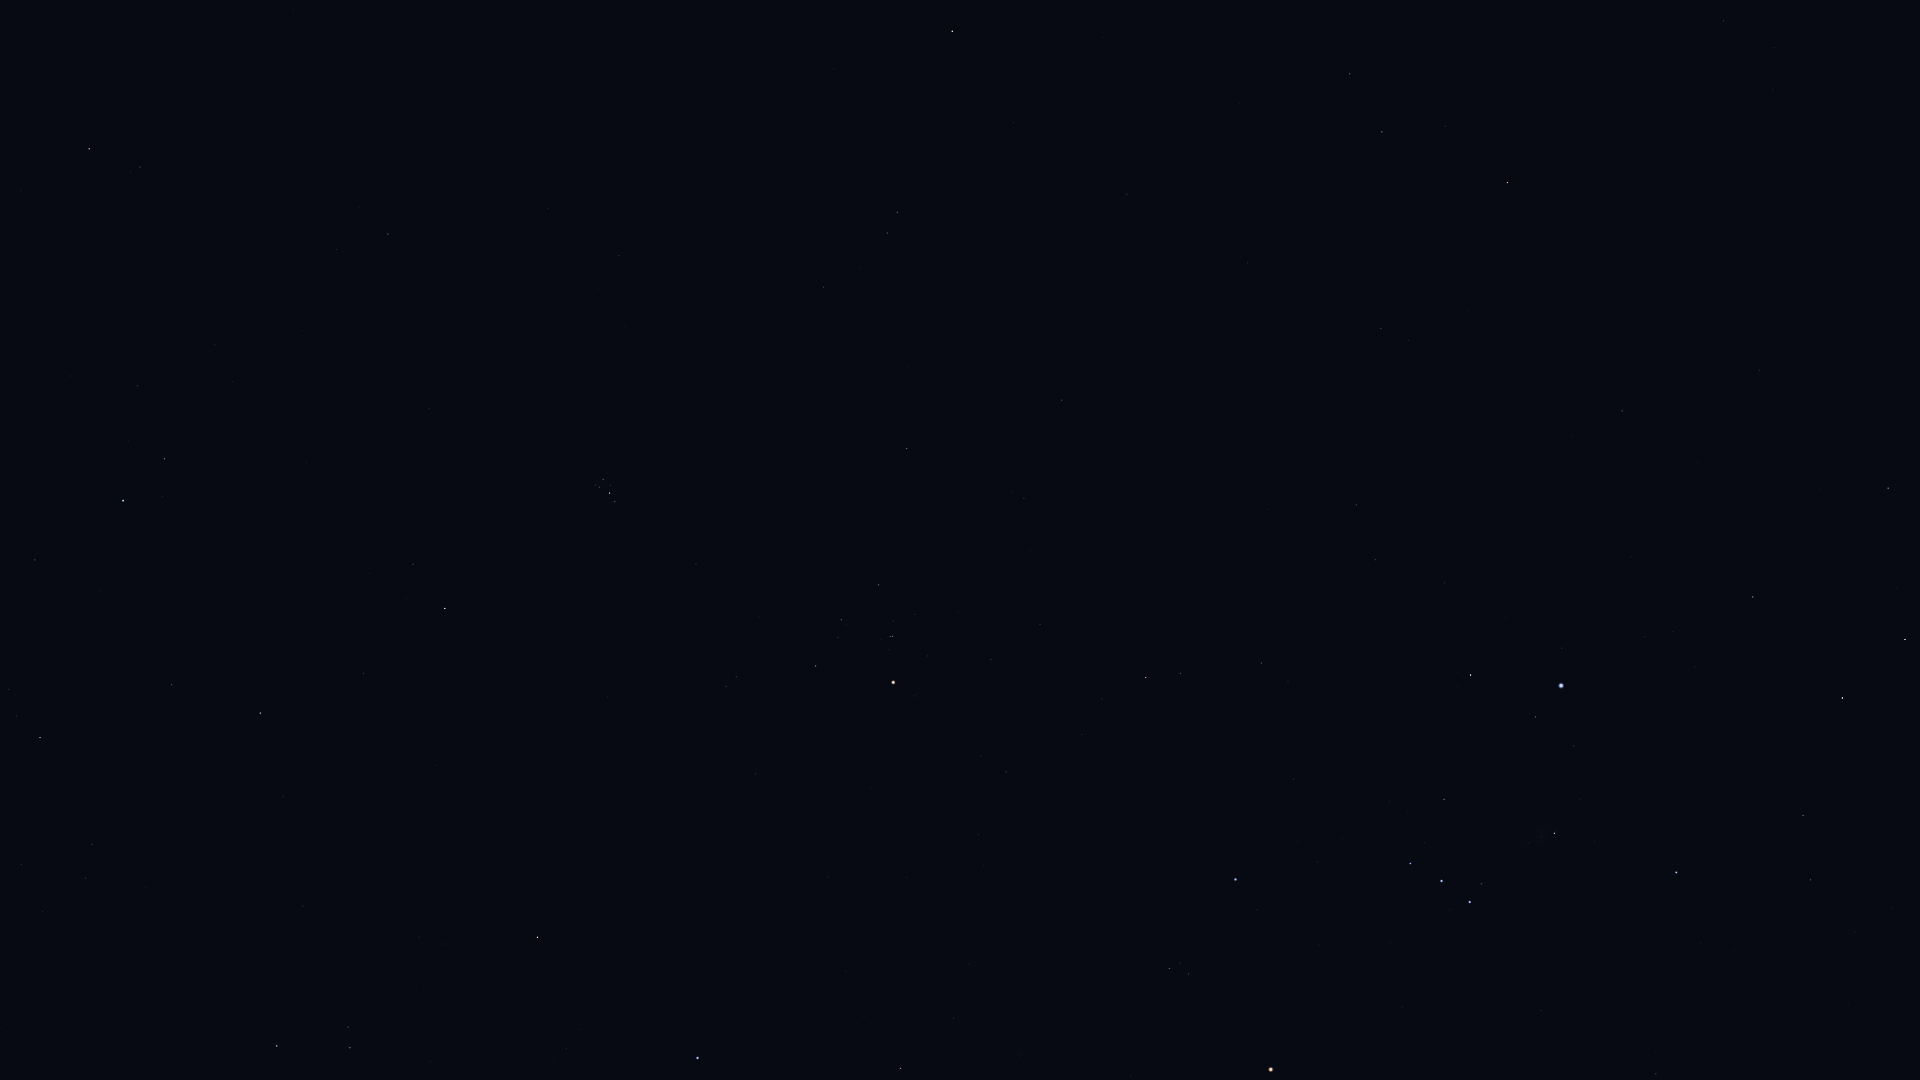

Data behind this chart, as committed beside it:
Star_ID, Name, X, Y
10670, HIP 10670, 140, 167
12191, Buna, 13, 382
13061, Lilii Borea, 337, 249
13209, Bharani, 388, 234
13254, HIP 13254, 137, 386
14135, Menkar, 952, 31
14576, Algol, 123, 501
14668, Misam, 35, 560
14838, Botein, 619, 256
15900, HIP 15900, 897, 212
16537, Ran, 1350, 74
17358, HIP 17358, 40, 737
17378, Rana, 1382, 132
18246, Atik, 413, 564
17489, Celaeno, 599, 481
17499, Electra, 603, 479
17531, Taygeta, 596, 485
17573, Maia, 600, 487
17579, Asterope, 595, 489
17608, Merope, 610, 485
17651, HIP 17651, 1723, 21
17702, Alcyone, 610, 493
17851, Pleione, 613, 502
18532, HIP 18532, 260, 713
18543, Zaurak, 1507, 182
18614, Menkib, 363, 673
18724, HIP 18724, 907, 448
19587, Beid, 1381, 328
19849, Keid, 1408, 340
20205, Prima Hyadum, 878, 585
20455, Secunda Hyadum, 841, 620
20648, HIP 20648, 838, 637
20889, Ain, 816, 666
20894, Chamukuy, 892, 636
21109, Hoggar, 1160, 549
21421, Aldebaran, 893, 682
21444, HIP 21444, 1356, 505
21594, Sceptrum, 1622, 411
21881, HIP 21881, 755, 774
22109, HIP 22109, 1375, 560
22449, Tabit, 1146, 677
22491, Mouhoun, 1901, 378
22701, HIP 22701, 1445, 583
22730, HIP 22730, 1258, 658
23015, Hassaleh, 537, 937
23416, Almaaz, 277, 1046
23453, Saclateni, 348, 1027
23685, HIP 23685, 1888, 488
23767, Haedus, 350, 1048
23875, Cursa, 1471, 675
24244, HIP 24244, 1645, 637
24305, HIP 24305, 1753, 597
24327, HIP 24327, 1673, 632
24436, Rigel, 1561, 685
24845, HIP 24845, 1694, 667
24873, HIP 24873, 1674, 678
25336, Bellatrix, 1235, 879
25428, Elnath, 697, 1058
25606, Nihal, 1905, 639
25930, Mintaka, 1410, 863
... 12 more rows
